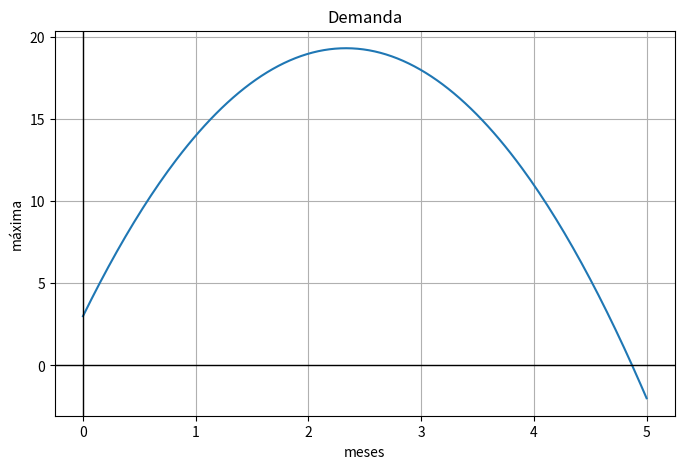

Source code (Python):
# -*- coding: utf-8 -*-
"""UC3_revisao_final_e_exercicios.ipynb

Automatically generated by Colab.

Original file is located at
    https://colab.research.google.com/drive/1ad7YXIFGP8gy6g_DVp6Th0RZJ-XI_Je-

# UC3 — Revisão Final
## Funções Matemáticas e Probabilidade aplicadas à Inteligência Artificial

**Curso:** Técnico em Inteligência Artificial  
**Unidade Curricular:** UC3 — Aplicar funções de lógica matemática em Inteligência Artificial  
**Objetivo da aula:** revisar os principais conteúdos da UC3 e praticar com uma boa quantidade de exercícios, iniciando em sala e concluindo em casa.

---

## O que vamos revisar hoje

Nesta revisão, vamos retomar:

- funções lineares;
- funções polinomiais;
- funções exponenciais;
- funções logarítmicas;
- probabilidade básica;
- conexão desses conteúdos com Inteligência Artificial.

---

## Como usar este notebook

### Parte 1 — Revisão
Leia os resumos, observe os exemplos e relembre os conceitos principais.

### Parte 2 — Exercícios
Resolva os exercícios em ordem.  
Você pode começar em sala e terminar em casa.

### Parte 3 — Desafios opcionais
Para quem quiser ir além, há alguns desafios extras ao final.

# Parte 1 — Revisão dos conteúdos

## 1. Função Linear

### Forma geral

$$
f(x) = ax + b
$$

### Ideia principal
A função linear representa uma relação de crescimento ou decrescimento constante.

- `a` = taxa de variação
- `b` = valor inicial

### Exemplo
$$
f(x) = 2x + 3
$$

Se `x = 4`:

$$
f(4) = 2 \cdot 4 + 3 = 11
$$

### Onde isso aparece em IA?
- regressão linear;
- previsão de valores;
- interpretação de relação entre entrada e saída.
"""

'''
f(x) = x
f(x) = 2x
f(x) = 2x + 3
'''

def f_linear(x):
  return 2*x + 3

f_linear(4)

valores = [0, 1, 2, 3, 4]
for x in valores:
  print(f'f({x}) -> {f_linear(x)}')

"""**EXEMPLO PRÁTICO **

Vamos supor que uma corrida no aplicativo Uber é cobrado por um valor fixo de R5,00   e   mais R1,00 por KM rodados.
Construa uma função que represente a situação e calcula o valor de uma corrida de 15 KM.
"""

def uber(km):
  return 5 + 1*km

uber(15)

"""## 2. Função Polinomial

### Exemplo mais importante na UC3
Função do 2º grau:

$$
f(x) = ax^2 + bx + c
$$

### Ideia principal
A função polinomial permite representar comportamentos curvos.

### Exemplo
$$
f(x) = x^2 - 4x + 5
$$

### Observações
- se `a > 0`, a parábola abre para cima;
- se `a < 0`, a parábola abre para baixo.

### Onde isso aparece em IA?
- modelagem de relações não lineares;
- transformação de variáveis (`x²`, `x³`);
- regressão polinomial.
"""

# Exemplo de função polinomial
def f_polinomial(x):
  return x**2 - (4*x) + 5

valores = [0, 1, 2, 3, 4]
for x in valores:
  print(f'f({x}) -> {f_polinomial(x)}')

"""## 3. Função Exponencial

### Forma geral

$$
f(x) = a \cdot b^x
$$

### Ideia principal
Na função exponencial, o crescimento ou decrescimento acontece por multiplicação constante.

### Exemplo
$$
f(x) = 3 \cdot 2^x
$$

### Observações
- se `b > 1`, há crescimento;
- se `0 < b < 1`, há decrescimento.

### Onde isso aparece em IA?
- função sigmoid;
- probabilidades;
- crescimento de combinações;
- comportamento de certos algoritmos.
"""

# Exemplo de função exponencial
'''
f(x) = 2^x
f(1) = 2¹ = 2
f(2) = 2² = 4

f(x) = (-2)^x
f(1) = (-2)¹ = -2
f(2) = (-2)² = (-2)(-2)
f(3) = (-2)³ = (-2)(-2)(-2) = -8
'''

def f_exponencial(x):
  return 3*(2**x)

for x in valores:
  print(f'f({x}) -> {f_exponencial(x)}')

"""## 4. Função Logarítmica

### Forma geral

$$
f(x) = \log_b(x)
$$

### Ideia principal
O logaritmo responde: “a que potência a base deve ser elevada para obter esse valor?”

### Exemplo
$$
\log_2(8) = 3
$$

porque:

$$
2^3 = 8
$$

### Onde isso aparece em IA?
- entropia;
- funções de perda;
- análise de escalas;
- complexidade de algoritmos.
"""

# Exemplo de logaritmo
valor = [1, 2, 4, 8, 16]
import numpy as np
for x in valor:
  print(np.log2(x))

import math
#math.log(x, base)

for x in valor:
  print(math.log(x, 2))

"""## 5. Probabilidade Básica

### Fórmula

$$
P(A) = \frac{\text{casos favoráveis}}{\text{casos possíveis}}
$$

### Ideias principais
- probabilidade mede chance;
- eventos independentes: multiplicamos probabilidades;
- “e” é diferente de “ou”.

### Exemplos
- probabilidade de cara em uma moeda: \(1/2\)
- probabilidade de cara duas vezes seguidas: \((1/2) \cdot (1/2) = 1/4\)

### Onde isso aparece em IA?
- classificação;
- decisão baseada em probabilidades;
- Naive Bayes;
- previsão com incerteza.
"""

# Exemplo simples de decisão da IA com probabilidades

classes = ["A", "B", "C"]
probabilidades = [0.2, 0.2, 0.2]

maior_prob = probabilidades[0]
indice_maior = 0

for i in range(len(probabilidades)):
    if probabilidades[i] > maior_prob:
        maior_prob = probabilidades[i]
        indice_maior = i

decisao = classes[indice_maior]

print("Probabilidades:", probabilidades)
print("Decisão da IA:", decisao)

"""## 6. Resumo final da UC3

### O que você precisa saber

- Função linear → reta
- Função polinomial → curva
- Função exponencial → crescimento/decrescimento rápido
- Função logarítmica → crescimento lento, operação inversa da exponencial
- Probabilidade → mede chance e ajuda na tomada de decisão

### Conexão com IA

Toda a UC3 é base para temas futuros como:

- regressão linear;
- regressão polinomial;
- redes neurais;
- classificação;
- probabilidade em Machine Learning;
- entropia e teoria da informação.

# Parte 2 — Exercícios de revisão

## Bloco A — Função Linear

### Exercício 1
Considere a função:

$$
f(x) = 3x + 2
$$

Calcule:

- `f(0)`
- `f(1)`
- `f(4)`
"""

v1 = [0, 1, 4]

def f1(x):
  return 3*x + 2

for x in v1:
  print(f'f({x}) -> {f1(x)}')

"""### Exercício 2
Considere a função:

\[
g(x) = -2x + 5
\]

Calcule:

- `g(0)`
- `g(2)`
- `g(5)`
"""

valor = [0, 2, 5]

def ex_2(x):
  return -2*x + 5

for x in valor:
  print(f'f({x}) -> {ex_2(x)}')

"""### Exercício 3
Explique com suas palavras:

- o que representa o coeficiente `a`;
- o que representa o coeficiente `b`.
"""

'''
'a' representa a taxa de crescimento ou decrecimento
'b' o valor inicial
'''

"""### Exercício 4
Uma empresa cobra R\$ 10 por unidade consumida e ainda uma taxa fixa de R\$ 30.

1. Escreva a função que representa o custo total.
2. Calcule o custo para 5 unidades.
"""

def consumo(x):
  return 10*x + 30
uni = [5]

for x in uni:
  print(f'O valor gasto por 5 unidades é R${consumo(x)}')

"""## Bloco B — Função Polinomial

### Exercício 5
Considere a função:

$$
f(x) = x^2 + 2x + 1
$$

Calcule:

- `f(0)`
- `f(1)`
- `f(2)`
"""

def pol_5(x):
  return x**2 + (2*x) + 1

valor = [0, 1, 2]

for x in valor:
  print(f'f({x}) -> {pol_5(x)}')

"""### Exercício 6
Considere a função:

$$
g(x) = -x^2 + 4x + 1
$$

Responda:

1. A parábola abre para cima ou para baixo?
2. O gráfico tem ponto máximo ou mínimo?
"""

def pol_6(x):
  return -x**2 + (4*x) + 1

pol_6(1)

'''
1 - Abre para baixo.
2 - Tem ponto máximo.
'''

"""### Exercício 7
Explique a diferença entre:

- uma função linear;
- uma função polinomial do 2º grau.
"""

'''
Função linear são dois conjuntos de elementos que associa cada valor de entrada a uma saída, com uma raiz, no gráfico é representado por uma reta.
Já a função polinomial do 2° grau tem duas raizes e no gráfico é representado por uma parábula.

'''

"""### Exercício 8
Crie uma função polinomial simples que represente uma situação em que um valor cresce no início e depois diminui.
"""

#f(x) = x**2 + 1 + 5
import numpy as np
import matplotlib.pyplot as plt

t = np.linspace(0, 5, 200)
altura = -3*t**2 + 14*t + 3

plt.figure(figsize=(8, 5))
plt.plot(t, altura)

plt.axhline(0, color='black', linewidth=1)
plt.axvline(0, color='black', linewidth=1)

plt.title("Demanda")
plt.xlabel("meses")
plt.ylabel("máxima")
plt.grid()
plt.show()

"""## Bloco C — Função Exponencial

### Exercício 9
Considere a função:

$$
f(x) = 2 \cdot 3^x
$$

Calcule:

- `f(0)`
- `f(1)`
- `f(2)`
"""

def f(x):
  return 2* (3**x)

lados = [0, 1,  2]
[(x,f(x)) for x in lados]

"""### Exercício 10
Considere a função:

$$
g(x) = 100 \cdot (0.5)^x
$$

Responda:

1. Há crescimento ou decrescimento?
2. Quanto vale `g(1)`?
3. Quanto vale `g(3)`?
"""

def g(x):
  return 100 * (0.5**x)
valor = [1, 3]
[(x, g(x)) for x in valor]

for x in valor:
  print(f'g{x} =', g(x))

print('Há um decrécimento.')

"""### Exercício 11
Explique, com suas palavras, a diferença entre:

- crescimento linear;
- crescimento exponencial.
"""

'''
Crescimento linear aumento ou diminui de forma constante independeno do tempo.

Crescimetno exponencial cresce lentamente, depois dobra ou multiplica rapidamente com o tempo.
'''

"""### Exercício 12
Uma quantidade de dados dobra a cada ciclo e começa em 50.

1. Escreva a função.
2. Calcule os valores para `x = 0, 1, 2, 3`.
"""

def dobro(x):
  return 50 * (2**x)

valores = [0, 1, 2, 3]

[(x, dobro(x)) for x in valores]

"""## Bloco D — Função Logarítmica

### Exercício 13
Calcule:

- $$log_2(2)$$
- $$log_2(8)$$
- $$log_2(32)$$
"""

valores = [ 2, 8, 32]
[(x, np.log2(x)) for x in valores]

"""### Exercício 14
Explique por que:

$$
\log_2(16) = 4
$$
"""

'''
a base 2 está multiplicando ele mesmo a 4 para chegar ao valor de entrada.
'''

"""### Exercício 15
Explique a relação entre:

- função exponencial;
- função logarítmica.
"""

'''
Função exponencial é o crescimento constante do valor.
Enquanto a logaritima controla esse crescimento de forma lenta.

'''

"""### Exercício 16
Se você precisa representar 64 valores diferentes, quantos bits são necessários?
"""

print(f'São necessários {np.log2(64)} bits.')

"""## Bloco E — Probabilidade

### Exercício 17
Qual a probabilidade de sair número par em um dado?
"""

print('100% de 6 números possíveis')

"""### Exercício 18
Qual a probabilidade de sair cara duas vezes seguidas ao lançar uma moeda duas vezes?
"""

'''
c = 2/4
50%

'''

"""### Exercício 19
Ao lançar uma moeda e um dado, qual a probabilidade de sair:

1. cara e número 6  
2. cara ou número 6
"""

'''
p = 1/ 12 possibilidades
p = 7/12 possibilidades

'''

"""### Exercício 20
Explique a diferença entre:

- “cara e 6”
- “cara ou 6”
"""

'''
cara E 6  tem que acontecer os dois ao mesmo tempo.
cara OU 6 é a possibilidade de sair cara, 6 ou cara e 6.
'''

"""### Exercício 21
Uma IA retorna as seguintes probabilidades:

- Classe A: 0.2
- Classe B: 0.5
- Classe C: 0.3

Qual decisão a IA tomará? Explique.
"""

'''
Ela irá optar pela maior probabilidade

'''

"""### Exercício 22
Explique com suas palavras:

> “IA não toma decisões certas; IA toma decisões prováveis.”
"""

'''
Sua decisão é baseada em dados, optando pela maior chance dentre todas as probabilidades .

'''

"""## Bloco F — Integração com IA

### Exercício 23
Associe cada conteúdo a uma aplicação possível em IA:

- Função linear
- Função polinomial
- Função exponencial
- Função logarítmica
- Probabilidade
"""

'''
LINEAR - Ver as possibilidades de entrada e saída contínuos.
POLINÔMIO - Casos em que pode haver variáveis nos dados.
EXPONENCIAL - Crescimento e probabilidades de classisficação
LOGARÍTIMICA - Diminuir o tanho dos dados para melhor compreenssão de padrões.
PROBABILIDADE - Serve para previsão de eventos e patomada de decisões.
'''

"""### Exercício 24
Explique por que a UC3 é importante para quem vai estudar Machine Learning no futuro.
"""

'''
Nos ajuda compreender por que a IA tomou tal decisão, interpretando os dados do mais simples ao complexo. Para escolher qual modelo é melhor para
aquela finaliade, facilitando o aprendizado do algoritimo e avaliando se esse modelo é confiável.


'''

"""### Exercício 25
Dê um exemplo de situação em que uma IA poderia usar:

1. uma reta  
2. uma curva  
3. uma probabilidade
"""

'''
1 - Fazer uma estimativa de aumento de aluguel.
2 - Crescimento de uma populção
3 - Fazer reconhecimento facial

'''

"""# Parte 3 — Espaço para resolução"""

# Use este espaço para resolver os exercícios com Python, se desejar.

import numpy as np

"""# Parte 4 — Desafios opcionais

### Desafio 1
Crie uma função linear e uma função exponencial e compare os valores para `x = 0, 1, 2, 3, 4`.
"""

valores = [0, 1, 2, 3, 4]

def linear(x):
  return 2 * x + 1

def exp(x):
  return 2 ** x

for x in valores:
  print(f'x = {x}')
  print(f'linear = {linear(x)}')
  print(f'exponencial = {exp(x)}')

"""### Desafio 2
Crie um pequeno sistema que receba probabilidades de classes e escolha a decisão final da IA.

### Desafio 3
Monte uma tabela com 5 exemplos reais de onde cada conteúdo da UC3 aparece em Inteligência Artificial.

### Desafio 5
Pesquise e explique por que logaritmo aparece em entropia e em funções de perda no contexto de IA.

# Fechamento

Parabéns por concluir a UC3.

Se você entendeu os conceitos desta unidade, então já construiu uma base importante para os próximos assuntos do curso, especialmente:

- estatística;
- machine learning;
- redes neurais;
- análise de dados;
- classificação.

A UC3 não é “apenas matemática”.  
Ela é parte da base que sustenta a Inteligência Artificial.
"""
